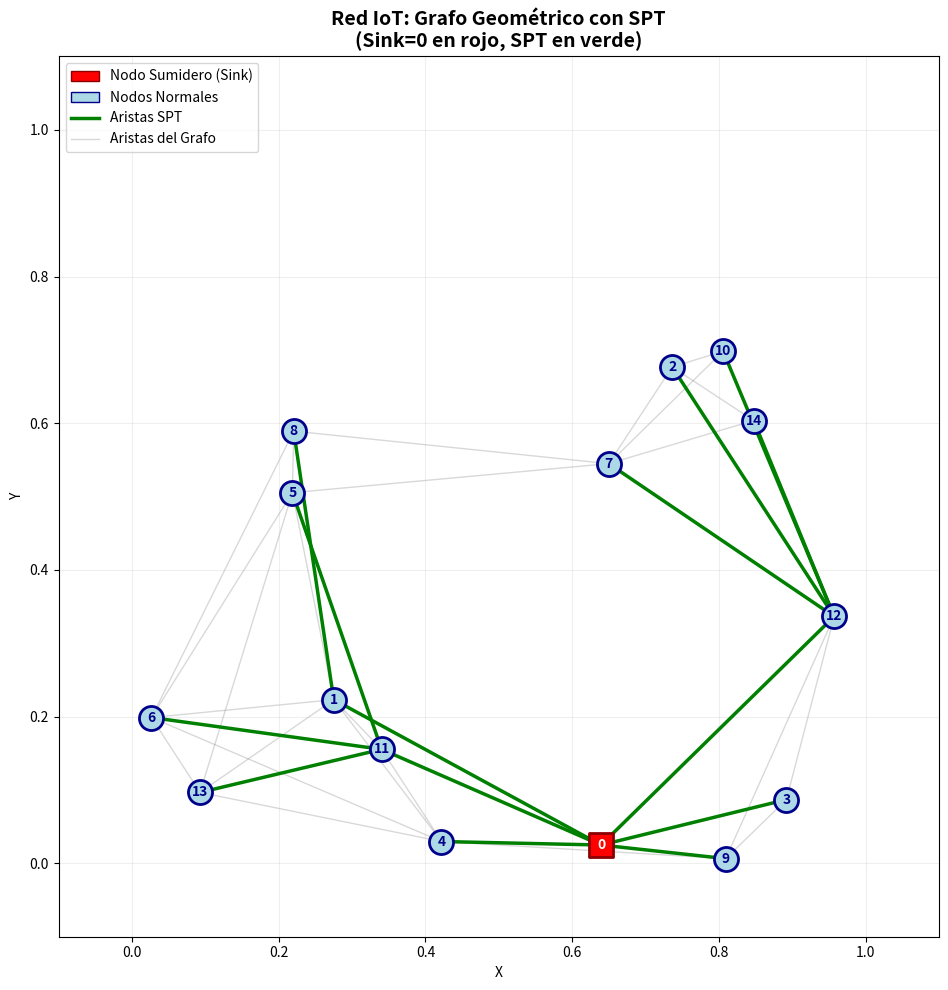

This figure's Python source:
"""
Ejemplo simplificado del enfoque:
- Se genera un grafo geométrico aleatorio que modela una red IoT.
- Se elige un nodo sumidero (sink).
- Cada nodo aprende, mediante Q-learning distribuido, el mejor vecino
  al que reenviar paquetes para llegar al sumidero.
- A partir de los Q-valores se construye un Árbol de Caminos Más Cortos (SPT)
  aproximado y se imprime el resultado.
"""

import random
import math
from collections import deque, defaultdict
import matplotlib.pyplot as plt

# ---------------------------------------------------------------------
# Parámetros del ejemplo
# ---------------------------------------------------------------------

N_NODOS = 15          # número de nodos en la red
RADIO = 0.45          # radio de comunicación (para el grafo geométrico)
SINK = 0              # índice del nodo sumidero
NUM_EPISODIOS = 4000  # episodios de entrenamiento Q-learning
MAX_PASOS = 2 * N_NODOS
ALPHA = 0.5           # tasa de aprendizaje
GAMMA = 0.9           # factor de descuento
EPSILON = 0.2         # prob. de exploración

RANDOM_SEED = 42      # para reproducibilidad
random.seed(RANDOM_SEED)

# ---------------------------------------------------------------------
# Generación de grafo geométrico aleatorio
# ---------------------------------------------------------------------

def distancia(p1, p2):
    return math.dist(p1, p2)

def generar_grafo_geometrico(n, radio):
    """
    Genera:
    - posiciones: dict {nodo: (x, y)}
    - grafo: dict {nodo: [vecinos]}
    """
    posiciones = {i: (random.random(), random.random()) for i in range(n)}
    grafo = {i: [] for i in range(n)}

    for i in range(n):
        for j in range(i + 1, n):
            if distancia(posiciones[i], posiciones[j]) <= radio:
                grafo[i].append(j)
                grafo[j].append(i)

    return posiciones, grafo

def nodos_alcanzables(grafo, sink):
    """Devuelve el conjunto de nodos alcanzables desde sink (BFS)."""
    visitados = set()
    cola = deque([sink])
    visitados.add(sink)
    while cola:
        v = cola.popleft()
        for u in grafo[v]:
            if u not in visitados:
                visitados.add(u)
                cola.append(u)
    return visitados

# Generamos un grafo que, idealmente, sea conexo con respecto al sink
while True:
    posiciones, grafo = generar_grafo_geometrico(N_NODOS, RADIO)
    alcanzables = nodos_alcanzables(grafo, SINK)
    if len(alcanzables) == N_NODOS:
        break  # grafo conectado
    # Si no es conexo, se regenera

print("Grafo generado. Cada nodo tiene como promedio",
      sum(len(v) for v in grafo.values()) / N_NODOS, "vecinos.")

# ---------------------------------------------------------------------
# Q-learning distribuido para enrutamiento hacia el sink
# ---------------------------------------------------------------------

# Inicializar Q-valores: Q[v][u] para (v,u) vecinos
Q = {v: {u: 0.0 for u in vecinos} for v, vecinos in grafo.items()}

def elegir_accion_epsilon_greedy(v, epsilon):
    """Elige un vecino de v usando política epsilon-greedy."""
    vecinos = list(grafo[v])
    if not vecinos:
        return None
    if random.random() < epsilon:
        # Exploración
        return random.choice(vecinos)
    else:
        # Explotación: elegir vecino con mayor Q
        max_q = max(Q[v][u] for u in vecinos)
        mejores = [u for u in vecinos if Q[v][u] == max_q]
        return random.choice(mejores)

def recompensa(v, u):
    """Recompensa inmediata al ir de v a u."""
    if u == SINK:
        return 1.0  # recompensa positiva al llegar al sumidero
    return 0.0

def paso_q_learning(v):
    """
    Ejecuta un solo paso de Q-learning desde el nodo actual v.
    Devuelve el nuevo estado (nodo) tras la transición.
    """
    if v == SINK:
        return v  # ya estamos en el sumidero

    u = elegir_accion_epsilon_greedy(v, EPSILON)
    if u is None:
        return v  # sin vecinos, no se mueve (caso extremo)

    r = recompensa(v, u)

    # Q_max del siguiente estado
    if grafo[u]:
        max_q_sig = max(Q[u][w] for w in grafo[u])
    else:
        max_q_sig = 0.0

    # Actualización de Bellman
    Q[v][u] = (1 - ALPHA) * Q[v][u] + ALPHA * (r + GAMMA * max_q_sig)

    return u

# Entrenamiento
for episodio in range(NUM_EPISODIOS):
    # Elegimos un nodo de inicio aleatorio que no sea el sink
    v = random.choice([n for n in grafo.keys() if n != SINK])
    pasos = 0
    while v != SINK and pasos < MAX_PASOS:
        v = paso_q_learning(v)
        pasos += 1

# ---------------------------------------------------------------------
# Construcción del SPT aproximado a partir de los Q-valores
# ---------------------------------------------------------------------

def construir_politica_desde_Q():
    """
    A partir de Q se define un padre para cada nodo (excepto el sink):
    parent[v] = argmax_u Q[v][u].
    """
    parent = {}
    for v in grafo:
        if v == SINK or not grafo[v]:
            continue
        vecinos = grafo[v]
        max_q = max(Q[v][u] for u in vecinos)
        mejores = [u for u in vecinos if Q[v][u] == max_q]
        parent[v] = random.choice(mejores)
    return parent

parent = construir_politica_desde_Q()

def extraer_camino(parent, origen, sink):
    """
    Sigue parent[v] hasta el sink o hasta detectar un ciclo.
    Devuelve (camino, llega_a_sink: bool).
    """
    camino = [origen]
    visitados = {origen}
    actual = origen

    while actual != sink and actual in parent:
        actual = parent[actual]
        if actual in visitados:
            # Se detectó un ciclo
            camino.append(actual)
            return camino, False
        camino.append(actual)
        visitados.add(actual)

    return camino, (actual == sink)

# ---------------------------------------------------------------------
# Cálculo de distancias reales de camino más corto (para comparación)
# ---------------------------------------------------------------------

def distancias_minimas_desde_sink(grafo, sink):
    """
    Distancias (en número de saltos) desde sink al resto de nodos usando BFS.
    """
    dist = {n: math.inf for n in grafo}
    dist[sink] = 0
    cola = deque([sink])
    while cola:
        v = cola.popleft()
        for u in grafo[v]:
            if dist[u] == math.inf:
                dist[u] = dist[v] + 1
                cola.append(u)
    return dist

dist_real = distancias_minimas_desde_sink(grafo, SINK)

# ---------------------------------------------------------------------
# Mostrar resultados
# ---------------------------------------------------------------------

print("\n=== POSICIONES DE NODOS (x, y) ===")
for v, (x, y) in posiciones.items():
    print(f"Nodo {v}: ({x:.3f}, {y:.3f})")

print("\n=== VECINDARIO DE CADA NODO ===")
for v, vecinos in grafo.items():
    print(f"{v}: vecinos -> {sorted(vecinos)}")

print("\n=== PADRES SEGÚN POLÍTICA Q-LEARNING (SPT aproximado) ===")
for v in sorted(grafo.keys()):
    if v == SINK:
        print(f"{v}: es el SUMIDERO (raíz del árbol)")
    elif v in parent:
        print(f"{v}: padre -> {parent[v]}")
    else:
        print(f"{v}: SIN padre definido (posible problema de aprendizaje o aislamiento)")

print("\n=== CAMINOS INDUCIDOS POR LA POLÍTICA HACIA EL SINK ===")
for v in sorted(grafo.keys()):
    if v == SINK:
        continue
    camino, ok = extraer_camino(parent, v, SINK)
    estado = "OK" if ok else "ciclo / truncado"
    print(f"Nodo {v}: camino -> {camino}  [{estado}]")

print("\n=== COMPARACIÓN CON DISTANCIAS REALES (BFS) ===")
for v in sorted(grafo.keys()):
    if v == SINK:
        continue
    camino, ok = extraer_camino(parent, v, SINK)
    if ok:
        long_camino = len(camino) - 1  # número de saltos
    else:
        long_camino = None

    print(f"Nodo {v}: dist_real={dist_real[v]:2}, "
          f"dist_politica={long_camino if long_camino is not None else 'N/A'}")

# ---------------------------------------------------------------------
# Visualización del grafo con SPT resaltado
# ---------------------------------------------------------------------

def visualizar_grafo_con_spt(posiciones, grafo, parent, sink):
    """
    Visualiza el grafo geométrico con:
    - Nodos en azul, excepto el sink en rojo
    - Aristas del grafo en gris claro
    - Aristas del SPT (parent) en verde más grueso
    """
    import matplotlib.pyplot as plt
    
    fig, ax = plt.subplots(figsize=(10, 10))
    
    # Dibujar todas las aristas del grafo en gris claro
    for v in grafo:
        for u in grafo[v]:
            if v < u:  # evitar dibujar dos veces
                x1, y1 = posiciones[v]
                x2, y2 = posiciones[u]
                ax.plot([x1, x2], [y1, y2], 'gray', alpha=0.3, linewidth=1, zorder=1)
    
    # Dibujar aristas del SPT (parent) en verde más grueso
    for v, padre in parent.items():
        x1, y1 = posiciones[v]
        x2, y2 = posiciones[padre]
        ax.plot([x1, x2], [y1, y2], 'green', linewidth=2.5, zorder=2, label='SPT' if v == list(parent.keys())[0] else '')
    
    # Dibujar nodos
    for v in grafo:
        x, y = posiciones[v]
        if v == sink:
            # Nodo sumidero en rojo
            ax.scatter(x, y, s=300, c='red', marker='s', zorder=3, edgecolors='darkred', linewidth=2)
            ax.text(x, y, str(v), ha='center', va='center', fontsize=10, fontweight='bold', color='white')
        else:
            # Nodos normales en azul
            ax.scatter(x, y, s=300, c='lightblue', marker='o', zorder=3, edgecolors='darkblue', linewidth=2)
            ax.text(x, y, str(v), ha='center', va='center', fontsize=10, fontweight='bold', color='darkblue')
    
    ax.set_xlim(-0.1, 1.1)
    ax.set_ylim(-0.1, 1.1)
    ax.set_aspect('equal')
    ax.set_title(f'Red IoT: Grafo Geométrico con SPT\n(Sink={sink} en rojo, SPT en verde)', fontsize=14, fontweight='bold')
    ax.set_xlabel('X')
    ax.set_ylabel('Y')
    
    # Leyenda
    from matplotlib.patches import Patch
    legend_elements = [
        Patch(facecolor='red', edgecolor='darkred', label='Nodo Sumidero (Sink)'),
        Patch(facecolor='lightblue', edgecolor='darkblue', label='Nodos Normales'),
        plt.Line2D([0], [0], color='green', linewidth=2.5, label='Aristas SPT'),
        plt.Line2D([0], [0], color='gray', linewidth=1, alpha=0.3, label='Aristas del Grafo')
    ]
    ax.legend(handles=legend_elements, loc='upper left', fontsize=10)
    
    ax.grid(True, alpha=0.2)
    plt.tight_layout()
    return fig, ax

# Generar y mostrar la visualización
fig, ax = visualizar_grafo_con_spt(posiciones, grafo, parent, SINK)
plt.show()
